Run: headless pygame with SDL's dummy video driver; simulated clock (each Clock.tick advances the game by its frame time, no real sleeping); random seed 0; keys injected as events and as key.get_pressed() state; no mouse input.
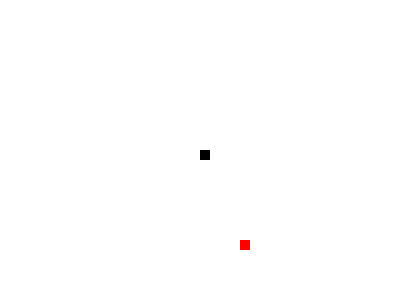
Frame 1 of 1 · flips 1–60 · no input

The pygame program that drew these frames:

# Snake game in about 10 minutes
import pygame, sys
from pygame.locals import QUIT
import random

pygame.init()
scr = pygame.display.set_mode((400, 300))
pygame.display.set_caption('Snake Game')
snake = [[200,150]]
clock = pygame.time.Clock()
appleX, appleY = random.choice(range(0,400,10)),random.choice(range(0,300,10))
direction = None
while True:
    for event in pygame.event.get():
        if event.type == QUIT:
            pygame.quit()
            sys.exit()
        if event.type == pygame.KEYDOWN:
          if event.key == pygame.K_UP:
            direction='U'
          if event.key == pygame.K_DOWN:
            direction='D'
          if event.key == pygame.K_LEFT:
            direction='L'
          if event.key == pygame.K_RIGHT:
            direction='R'
    scr.fill((255,255,255))
    if direction == 'L':
      snake.append([snake[-1][0]-10,snake[-1][1]])
      del snake[0]
    if direction == 'R':
      snake.append([snake[-1][0]+10,snake[-1][1]])
      del snake[0]
    if direction == 'U':
      snake.append([snake[-1][0],snake[-1][1]-10])
      del snake[0]
    if direction == 'D':
      snake.append([snake[-1][0],snake[-1][1]+10])
      del snake[0]
    pygame.draw.rect(scr,(255,0,0),[appleX,appleY,10,10])
    if snake[-1][0]==appleX and snake[-1][1]==appleY:
      if direction == 'L':
        snake.append([snake[-1][0]-10,snake[-1][1]])
      if direction == 'R':
        snake.append([snake[-1][0]+10,snake[-1][1]])
      if direction == 'U':
        snake.append([snake[-1][0],snake[-1][1]-10])
      if direction == 'D':
        snake.append([snake[-1][0],snake[-1][1]+10])
      appleX, appleY = random.choice(range(0,400,10)),random.choice(range(0,300,10))
    if not 0<snake[-1][0]<400 or not 0<snake[-1][1]<300:
      break
    for sq in snake:
      pygame.draw.rect(scr,(0,0,0),[sq[0],sq[1],10,10])
    pygame.display.update()
    clock.tick(20)
